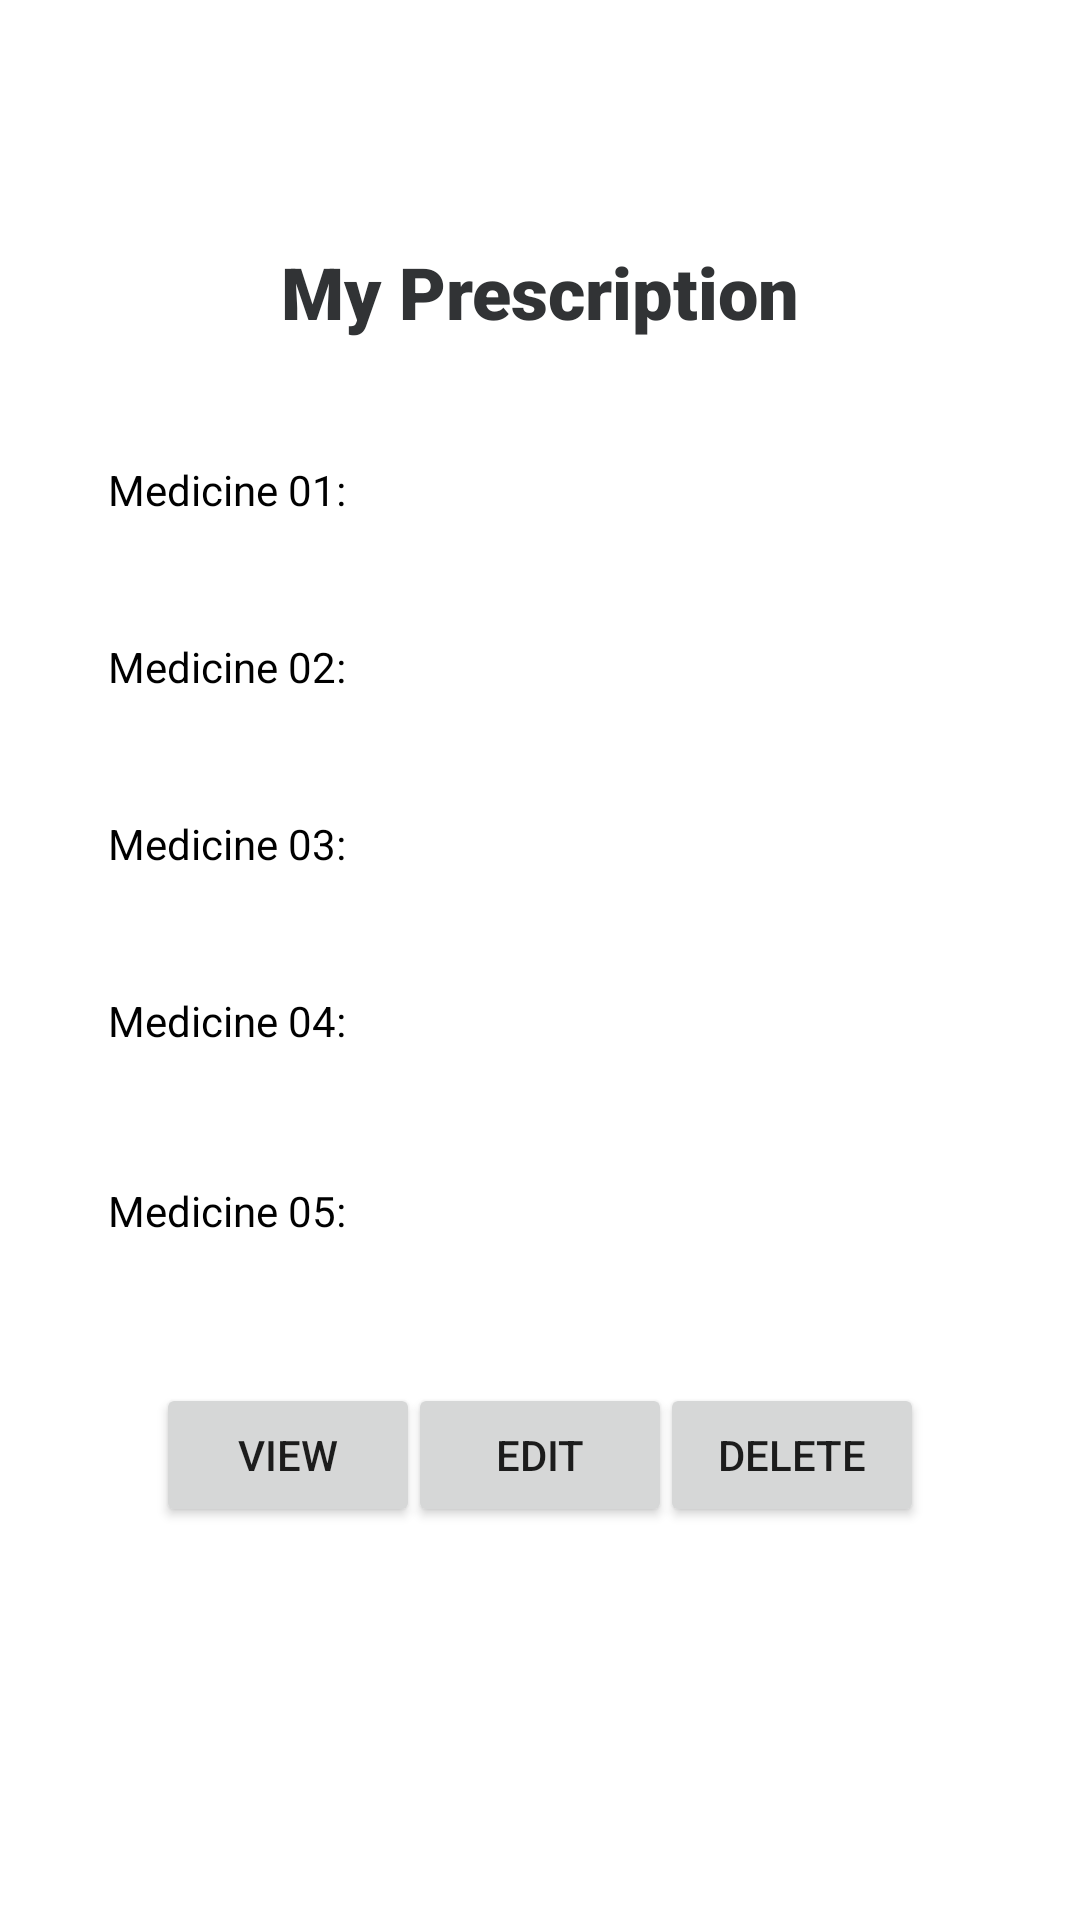

Reconstruct the res/layout file that produces this screen, plus the resources it refers to.
<!-- AndroidManifest.xml: application theme Theme.WellWork -->
<!-- res/layout/activity_my_prescription.xml -->
<?xml version="1.0" encoding="utf-8"?>
<androidx.constraintlayout.widget.ConstraintLayout xmlns:android="http://schemas.android.com/apk/res/android"
    xmlns:app="http://schemas.android.com/apk/res-auto"
    xmlns:tools="http://schemas.android.com/tools"
    android:layout_width="match_parent"
    android:layout_height="match_parent"
    tools:context=".myPrescription">

    <TextView
        android:id="@+id/p_myPrescription"
        android:layout_width="289dp"
        android:layout_height="33dp"
        android:fontFamily="sans-serif-black"
        android:gravity="center"
        android:text="@string/header_myPrescription"
        android:textAppearance="@style/TextAppearance.AppCompat.Large"
        android:textColor="@color/colorPrimaryDark"
        android:textSize="24sp"
        app:layout_constraintBottom_toBottomOf="parent"
        app:layout_constraintEnd_toEndOf="parent"
        app:layout_constraintStart_toStartOf="parent"
        app:layout_constraintTop_toTopOf="parent"
        app:layout_constraintVertical_bias="0.133" />

    <TextView
        android:id="@+id/tv_m1"
        android:layout_width="wrap_content"
        android:layout_height="wrap_content"
        android:layout_marginStart="36dp"
        android:layout_marginLeft="36dp"
        android:layout_marginTop="40dp"
        android:text="@string/tv_m1"
        android:textColor="@color/black"
        app:layout_constraintStart_toStartOf="parent"
        app:layout_constraintTop_toBottomOf="@+id/p_myPrescription" />

    <TextView
        android:id="@+id/tv_m2"
        android:layout_width="wrap_content"
        android:layout_height="wrap_content"
        android:layout_marginStart="36dp"
        android:layout_marginLeft="36dp"
        android:layout_marginTop="40dp"
        android:text="@string/tv_m2"
        android:textColor="@color/black"
        app:layout_constraintStart_toStartOf="parent"
        app:layout_constraintTop_toBottomOf="@+id/tv_m1" />

    <TextView
        android:id="@+id/tv_m3"
        android:layout_width="wrap_content"
        android:layout_height="wrap_content"
        android:layout_marginStart="36dp"
        android:layout_marginLeft="36dp"
        android:layout_marginTop="40dp"
        android:text="@string/tv_m3"
        android:textColor="@color/black"
        app:layout_constraintStart_toStartOf="parent"
        app:layout_constraintTop_toBottomOf="@+id/tv_m2" />

    <TextView
        android:id="@+id/tv_m5"
        android:layout_width="wrap_content"
        android:layout_height="wrap_content"
        android:layout_marginStart="36dp"
        android:layout_marginLeft="36dp"
        android:layout_marginTop="40dp"
        android:text="@string/tv_m5"
        android:textColor="@color/black"
        app:layout_constraintBottom_toBottomOf="parent"
        app:layout_constraintStart_toStartOf="parent"
        app:layout_constraintTop_toBottomOf="@+id/tv_m4"
        app:layout_constraintVertical_bias="0.019" />

    <TextView
        android:id="@+id/tv_m4"
        android:layout_width="wrap_content"
        android:layout_height="wrap_content"
        android:layout_marginStart="36dp"
        android:layout_marginLeft="36dp"
        android:layout_marginTop="40dp"
        android:text="@string/tv_m4"
        android:textColor="@color/black"
        app:layout_constraintStart_toStartOf="parent"
        app:layout_constraintTop_toBottomOf="@+id/tv_m3" />

    <Button
        android:id="@+id/btn_viewP"
        android:layout_width="wrap_content"
        android:layout_height="wrap_content"
        android:layout_marginStart="52dp"
        android:layout_marginLeft="52dp"
        android:layout_marginTop="36dp"
        android:text="@string/btn_view"
        app:layout_constraintBottom_toBottomOf="parent"
        app:layout_constraintStart_toStartOf="parent"
        app:layout_constraintTop_toBottomOf="@+id/tv_medi5"
        app:layout_constraintVertical_bias="0.0" />

    <Button
        android:id="@+id/btn_editP"
        android:layout_width="wrap_content"
        android:layout_height="wrap_content"
        android:layout_marginTop="36dp"
        android:text="@string/btn_editP"
        app:layout_constraintBottom_toBottomOf="parent"
        app:layout_constraintEnd_toStartOf="@+id/btn_deleteP"
        app:layout_constraintStart_toEndOf="@+id/btn_viewP"
        app:layout_constraintTop_toBottomOf="@+id/tv_medi5"
        app:layout_constraintVertical_bias="0.0" />

    <Button
        android:id="@+id/btn_deleteP"
        android:layout_width="wrap_content"
        android:layout_height="wrap_content"
        android:layout_marginTop="36dp"
        android:layout_marginEnd="52dp"
        android:layout_marginRight="52dp"
        android:text="@string/btn_deleteP"
        app:layout_constraintBottom_toBottomOf="parent"
        app:layout_constraintEnd_toEndOf="parent"
        app:layout_constraintTop_toBottomOf="@+id/tv_medi5"
        app:layout_constraintVertical_bias="0.0" />

    <TextView
        android:id="@+id/tv_medi1"
        android:layout_width="186dp"
        android:layout_height="31dp"
        android:layout_marginEnd="84dp"
        android:layout_marginRight="84dp"
        app:layout_constraintBaseline_toBaselineOf="@+id/tv_m1"
        app:layout_constraintEnd_toEndOf="parent"
        app:layout_constraintHorizontal_bias="1.0"
        app:layout_constraintStart_toEndOf="@+id/tv_m1" />

    <TextView
        android:id="@+id/tv_medi2"
        android:layout_width="186dp"
        android:layout_height="31dp"
        android:layout_marginEnd="84dp"
        android:layout_marginRight="84dp"
        app:layout_constraintBaseline_toBaselineOf="@+id/tv_m2"
        app:layout_constraintEnd_toEndOf="parent"
        app:layout_constraintHorizontal_bias="1.0"
        app:layout_constraintStart_toEndOf="@+id/tv_m2" />

    <TextView
        android:id="@+id/tv_medi3"
        android:layout_width="186dp"
        android:layout_height="31dp"
        android:layout_marginEnd="84dp"
        android:layout_marginRight="84dp"
        app:layout_constraintBaseline_toBaselineOf="@+id/tv_m3"
        app:layout_constraintEnd_toEndOf="parent"
        app:layout_constraintHorizontal_bias="1.0"
        app:layout_constraintStart_toEndOf="@+id/tv_m3" />

    <TextView
        android:id="@+id/tv_medi4"
        android:layout_width="186dp"
        android:layout_height="31dp"
        android:layout_marginEnd="84dp"
        android:layout_marginRight="84dp"
        app:layout_constraintBaseline_toBaselineOf="@+id/tv_m4"
        app:layout_constraintEnd_toEndOf="parent"
        app:layout_constraintHorizontal_bias="1.0"
        app:layout_constraintStart_toEndOf="@+id/tv_m4" />

    <TextView
        android:id="@+id/tv_medi5"
        android:layout_width="186dp"
        android:layout_height="31dp"
        android:layout_marginEnd="84dp"
        android:layout_marginRight="84dp"
        app:layout_constraintBaseline_toBaselineOf="@+id/tv_m5"
        app:layout_constraintEnd_toEndOf="parent"
        app:layout_constraintHorizontal_bias="1.0"
        app:layout_constraintStart_toEndOf="@+id/tv_m5" />

</androidx.constraintlayout.widget.ConstraintLayout>
<!-- resources referenced by this layout -->
<resources>
  <color name="black">#FF000000</color>
  <color name="colorPrimaryDark">#313335</color>
  <string name="btn_deleteP">Delete</string>
  <string name="btn_editP">Edit</string>
  <string name="btn_view">View</string>
  <string name="header_myPrescription">My Prescription</string>
  <string name="tv_m1">Medicine 01:</string>
  <string name="tv_m2">Medicine 02:</string>
  <string name="tv_m3">Medicine 03:</string>
  <string name="tv_m4">Medicine 04:</string>
  <string name="tv_m5">Medicine 05:</string>
  <style name="Theme.WellWork" parent="Theme.MaterialComponents.DayNight.NoActionBar">
          
          <item name="colorPrimary">@color/colorPrimary</item>
          <item name="colorPrimaryVariant">@color/colorPrimary</item>
          <item name="colorOnPrimary">@color/white</item>
          
          <item name="colorSecondary">@color/teal_200</item>
          <item name="colorSecondaryVariant">@color/teal_700</item>
          <item name="colorOnSecondary">@color/black</item>
          
          <item name="android:statusBarColor" tools:targetApi="l">?attr/colorPrimaryVariant</item>
          
          <item name="android:windowAnimationStyle">@style/animation</item>
      </style>
  <color name="colorPrimary">#8095ff</color>
  <color name="white">#FFFFFFFF</color>
  <color name="teal_200">#FF03DAC5</color>
  <color name="teal_700">#FF018786</color>
  <style name="animation">
          <item name="android:windowEnterAnimation">@android:anim/fade_in</item>
          <item name="android:windowExitAnimation">@android:anim/fade_out</item>
      </style>
</resources>
